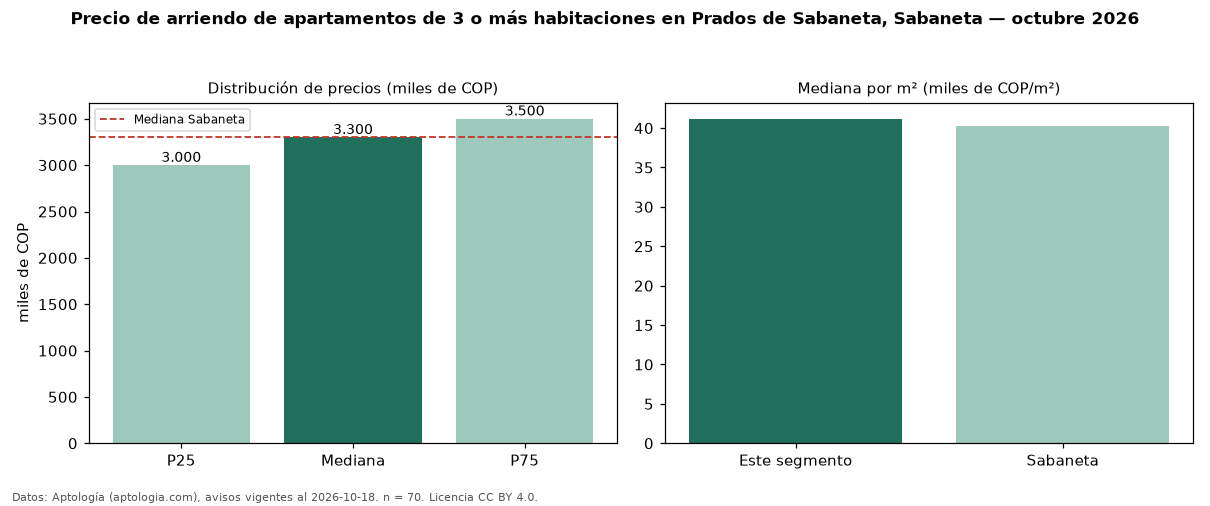

The file beside this chart, header and first rows:
seccion, metrica, valor, moneda, n
precio, p25, 3000000, COP, 70
precio, mediana, 3300000, COP, 70
precio, p75, 3500000, COP, 70
precio, minimo, 1800000, COP, 70
precio, maximo, 4000000, COP, 70
m2, mediana_precio_m2, 41176, COP, 69
m2, area_mediana_m2, 76.0, m2, 69
banos, mediana_banos, 2.0, , 
parqueadero, pct_con_parqueadero, 95.7, %, 70
estrato, estrato_mas_frecuente, 4, , 68
habitaciones, 3+, 3300000, COP, 70
ciudad, mediana_ciudad_referencia, 3300000, COP, 
ciudad, mediana_m2_ciudad, 40244, COP, 
fuente, fecha_datos, 2026-10-18, , 
fuente, atribucion, https://www.aptologia.com/arriendo/saban…, , 
fuente, licencia, CC BY 4.0, , 
